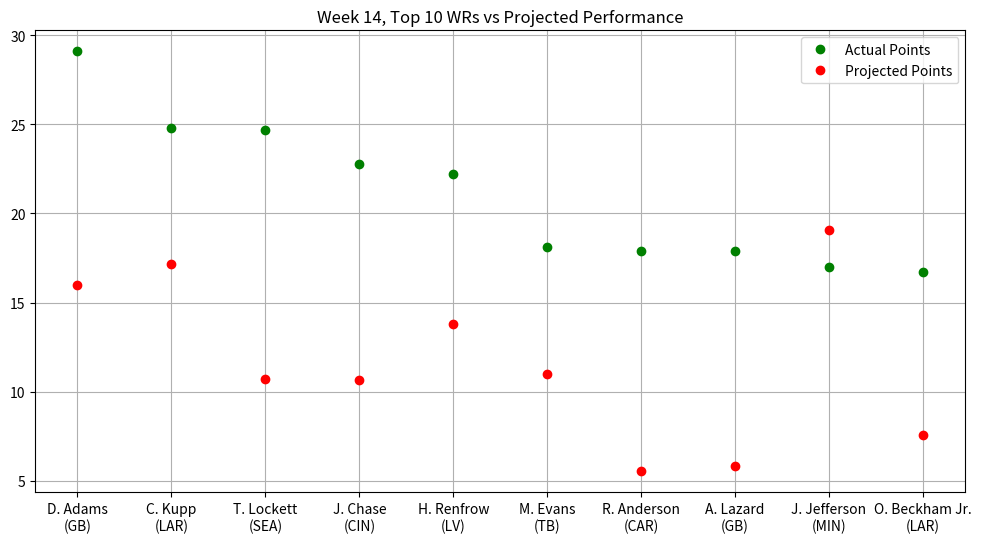

Reproduce this figure in Python.
"""
Stats provided by NFL Fantasy
Week 14, Top 10 WRs vs Projected Performance
"""

import matplotlib.pyplot as plt
import numpy as np
from matplotlib.pyplot import figure
figure(figsize=(12, 6), dpi=80)

actual_points = np.array([29.10,24.80,24.70,22.80,22.20,18.10,17.90,17.90,17.00,16.70])
proj_points = np.array([15.97,17.15,10.68,10.67,13.79,11.01,5.52,5.80,19.09,7.59])
players = np.array(["D. Adams\n(GB)","C. Kupp\n(LAR)","T. Lockett\n(SEA)","J. Chase\n(CIN)",
                    "H. Renfrow\n(LV)","M. Evans\n(TB)","R. Anderson\n(CAR)","A. Lazard\n(GB)",
                    "J. Jefferson\n(MIN)","O. Beckham Jr.\n(LAR)"])

plt.plot(players, actual_points, 'o', c = 'g', label = 'Actual Points', ms = 6)
plt.plot(proj_points, 'o', c = 'r', label = 'Projected Points', ms = 6)
plt.title("Week 14, Top 10 WRs vs Projected Performance")
plt.legend()
plt.grid()
plt.show()

